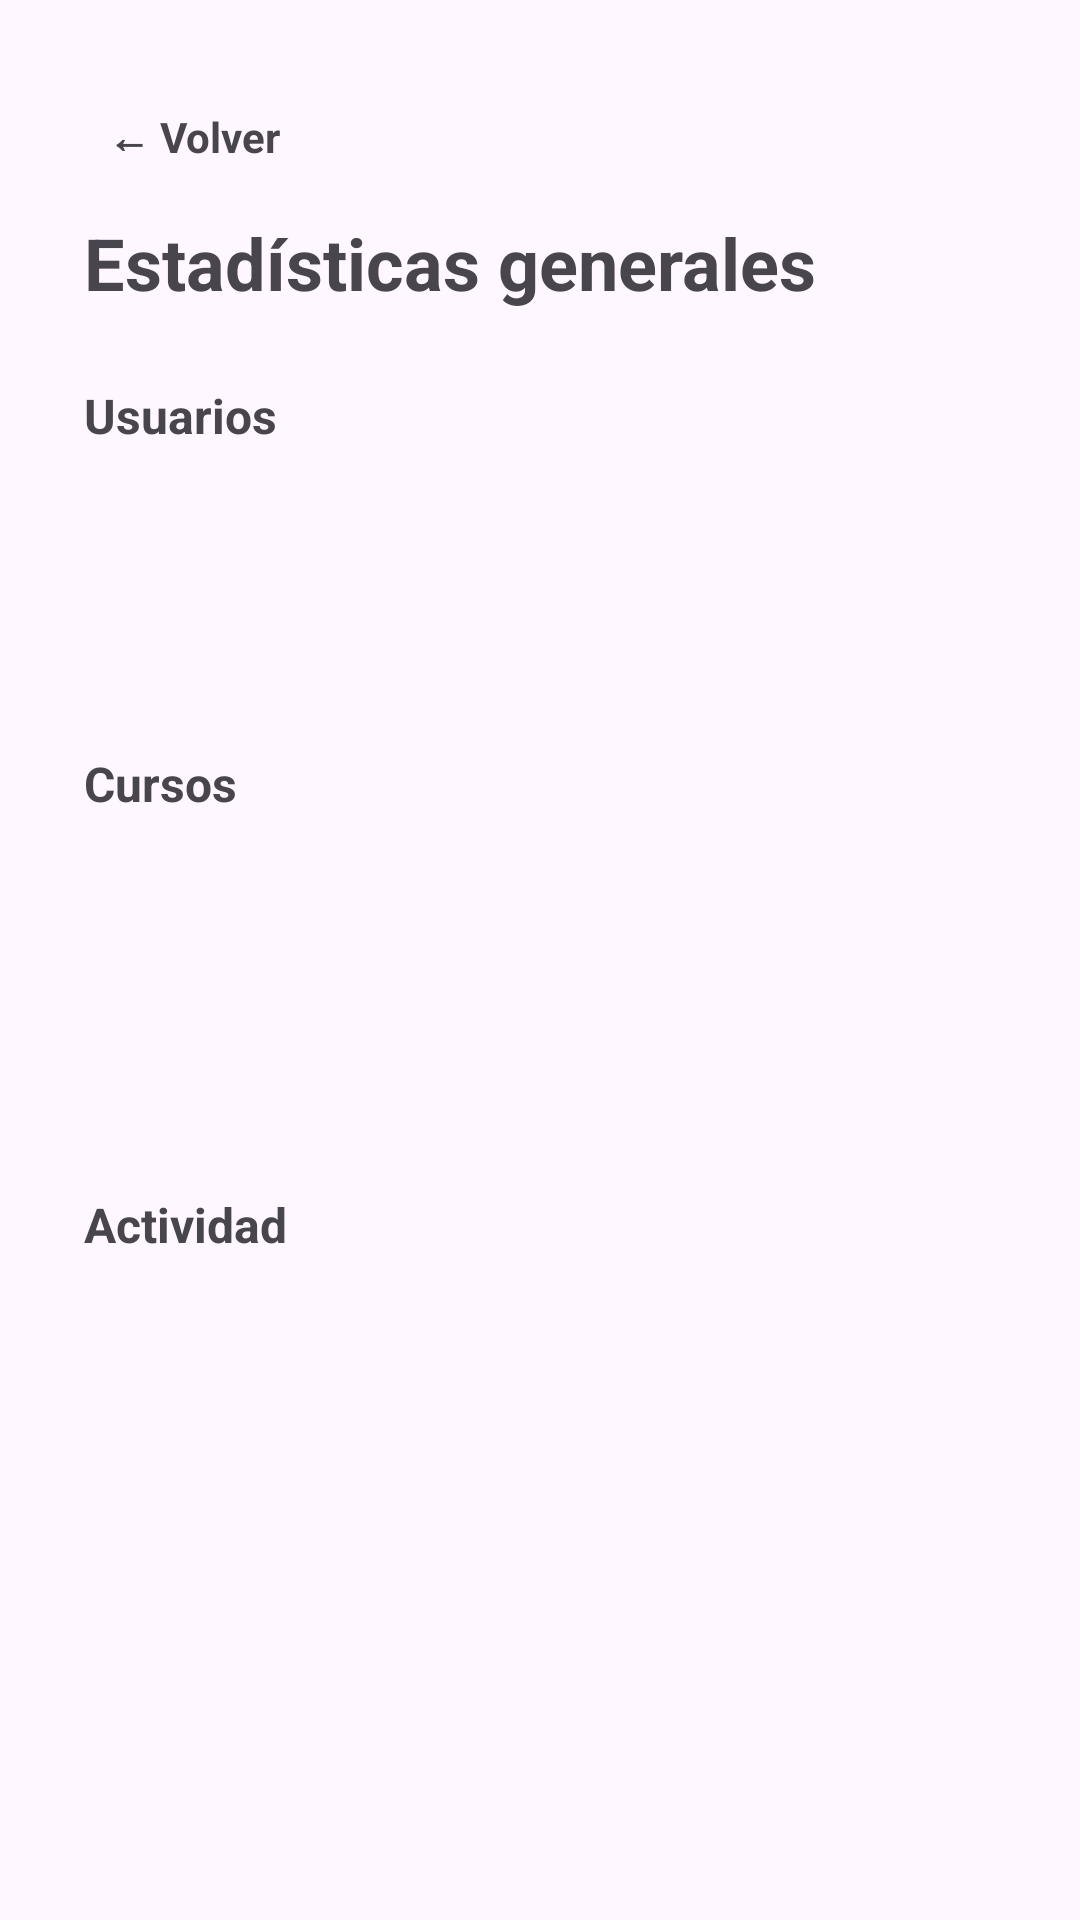

Android layout source for this screen:
<!-- AndroidManifest.xml: application theme Theme.RegistroPlataforma -->
<!-- res/layout/activity_stats.xml -->
<?xml version="1.0" encoding="utf-8"?>
<androidx.core.widget.NestedScrollView xmlns:android="http://schemas.android.com/apk/res/android"
    android:layout_width="match_parent"
    android:layout_height="match_parent"
    android:fillViewport="true">

    <LinearLayout
        android:layout_width="match_parent"
        android:layout_height="wrap_content"
        android:orientation="vertical"
        android:padding="28dp">

        <TextView
            android:id="@+id/btnVolver"
            android:layout_width="wrap_content"
            android:layout_height="wrap_content"
            android:text="← Volver"
            android:textStyle="bold"
            android:padding="8dp" />

        <TextView
            android:layout_width="wrap_content"
            android:layout_height="wrap_content"
            android:layout_marginTop="8dp"
            android:text="Estadísticas generales"
            android:textSize="24sp"
            android:textStyle="bold" />

        <TextView
            android:layout_width="wrap_content"
            android:layout_height="wrap_content"
            android:layout_marginTop="24dp"
            android:text="Usuarios"
            android:textStyle="bold"
            android:textSize="16sp" />

        <TextView
            android:id="@+id/tvEstudiantes"
            android:layout_width="wrap_content"
            android:layout_height="wrap_content"
            android:layout_marginTop="8dp"
            android:textSize="15sp" />

        <TextView
            android:id="@+id/tvProfesores"
            android:layout_width="wrap_content"
            android:layout_height="wrap_content"
            android:layout_marginTop="4dp"
            android:textSize="15sp" />

        <TextView
            android:id="@+id/tvCoordinadores"
            android:layout_width="wrap_content"
            android:layout_height="wrap_content"
            android:layout_marginTop="4dp"
            android:textSize="15sp" />

        <TextView
            android:layout_width="wrap_content"
            android:layout_height="wrap_content"
            android:layout_marginTop="24dp"
            android:text="Cursos"
            android:textStyle="bold"
            android:textSize="16sp" />

        <TextView
            android:id="@+id/tvTotalCursos"
            android:layout_width="wrap_content"
            android:layout_height="wrap_content"
            android:layout_marginTop="8dp"
            android:textSize="15sp" />

        <TextView
            android:id="@+id/tvCursosPendientes"
            android:layout_width="wrap_content"
            android:layout_height="wrap_content"
            android:layout_marginTop="4dp"
            android:textSize="15sp" />

        <TextView
            android:id="@+id/tvCursosAprobados"
            android:layout_width="wrap_content"
            android:layout_height="wrap_content"
            android:layout_marginTop="4dp"
            android:textSize="15sp" />

        <TextView
            android:id="@+id/tvCursosRechazados"
            android:layout_width="wrap_content"
            android:layout_height="wrap_content"
            android:layout_marginTop="4dp"
            android:textSize="15sp" />

        <TextView
            android:layout_width="wrap_content"
            android:layout_height="wrap_content"
            android:layout_marginTop="24dp"
            android:text="Actividad"
            android:textStyle="bold"
            android:textSize="16sp" />

        <TextView
            android:id="@+id/tvInscripciones"
            android:layout_width="wrap_content"
            android:layout_height="wrap_content"
            android:layout_marginTop="8dp"
            android:textSize="15sp" />

    </LinearLayout>
</androidx.core.widget.NestedScrollView>
<!-- resources referenced by this layout -->
<resources>
  <style name="Theme.RegistroPlataforma" parent="Base.Theme.RegistroPlataforma" />
  <style name="Base.Theme.RegistroPlataforma" parent="Theme.Material3.DayNight.NoActionBar">
          
          
      </style>
</resources>
